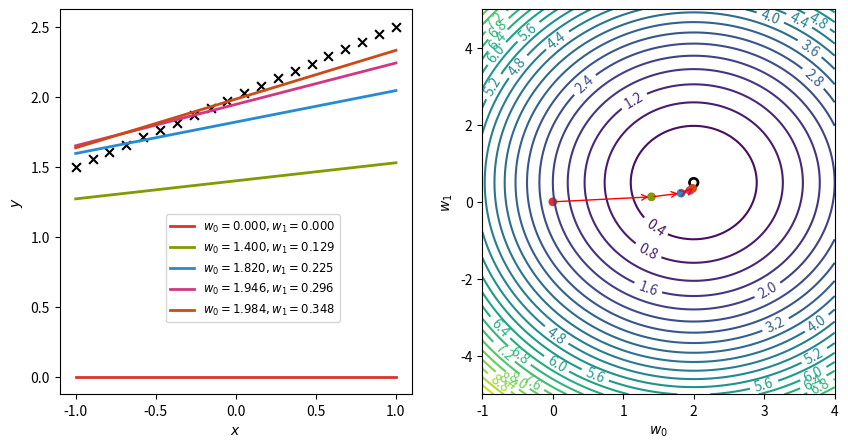

This figure's Python source:
import numpy as np
import matplotlib.pyplot as plt

m = 20
w0_true = 2
w1_true = 0.5
x = np.linspace(-1, 1, m)
y = w0_true + w1_true * x

fig, ax = plt.subplots(nrows=1, ncols=2, figsize=(10, 5))
ax[0].scatter(x, y, marker='x', s=40, color='k')


def cost_func(w0, w1):
    w0 = np.atleast_3d(np.asarray(w0))
    w1 = np.atleast_3d(np.asarray(w1))
    return np.average((y-hypothesis(x, w0, w1))**2, axis=2)/2


def hypothesis(x, w0, w1):
    return w0 + w1*x


# First construct a grid of (w0, w1) parameter pairs and their corresponding cost function values.
w0_grid = np.linspace(-1, 4, 101)
w1_grid = np.linspace(-5, 5, 101)
J_grid = cost_func(w0_grid[np.newaxis, :, np.newaxis],
                   w1_grid[:, np.newaxis, np.newaxis])

# A labeled contour plot for the RHS cost function
X, Y = np.meshgrid(w0_grid, w1_grid)
contours = ax[1].contour(X, Y, J_grid, 30)
ax[1].clabel(contours)
# The target parameter values indicated on the cost function contour plot
ax[1].scatter([w0_true]*2, [w1_true]*2, s=[50, 10], color=['k', 'w'])

# Take N steps with learning rate alpha down the steepest gradient, starting at (w0, w1) = (0, 0).
N = 5
alpha = 0.7
theta = [np.array((0, 0))]
J = [cost_func(*theta[0])[0]]
for j in range(N-1):
    last_theta = theta[-1]
    this_theta = np.empty((2,))
    this_theta[0] = last_theta[0] - alpha / m * np.sum((hypothesis(x, *last_theta) - y))
    this_theta[1] = last_theta[1] - alpha / m * np.sum((hypothesis(x, *last_theta) - y) * x)
    theta.append(this_theta)
    J.append(cost_func(*this_theta))


# Annotate the cost function plot with coloured points indicating the
# parameters chosen and red arrows indicating the steps down the gradient.
# Also plot the fit function on the LHS data plot in a matching colour.
colors = ['#dc322f', '#859900', '#268bd2', '#d33682', '#cb4b16']
ax[0].plot(x, hypothesis(x, *theta[0]), color=colors[0], lw=2, label=r'$w_0 = {:.3f}, w_1 = {:.3f}$'.format(*theta[0]))
for j in range(1, N):
    ax[1].annotate('', xy=theta[j], xytext=theta[j-1],
                   arrowprops={'arrowstyle': '->', 'color': 'r', 'lw': 1},
                   va='center', ha='center')
    ax[0].plot(x, hypothesis(x, *theta[j]), color=colors[j], lw=2,
               label=r'$w_0 = {:.3f}, w_1 = {:.3f}$'.format(*theta[j]))
ax[1].scatter(*zip(*theta), c=colors, s=40, lw=0)

# Labels, titles and a legend.
ax[1].set_xlabel(r'$w_0$')
ax[1].set_ylabel(r'$w_1$')
# ax[1].set_title('Cost function')
ax[0].set_xlabel(r'$x$')
ax[0].set_ylabel(r'$y$')
# ax[0].set_title('Data and fit')
axbox = ax[0].get_position()
# Position the legend by hand so that it doesn't cover up any of the lines.
ax[0].legend(loc=(axbox.x0+0.5*axbox.width, axbox.y0+0.1*axbox.height), fontsize='small')

plt.savefig('gradient-descent.svg', transparent=True)
plt.show()
